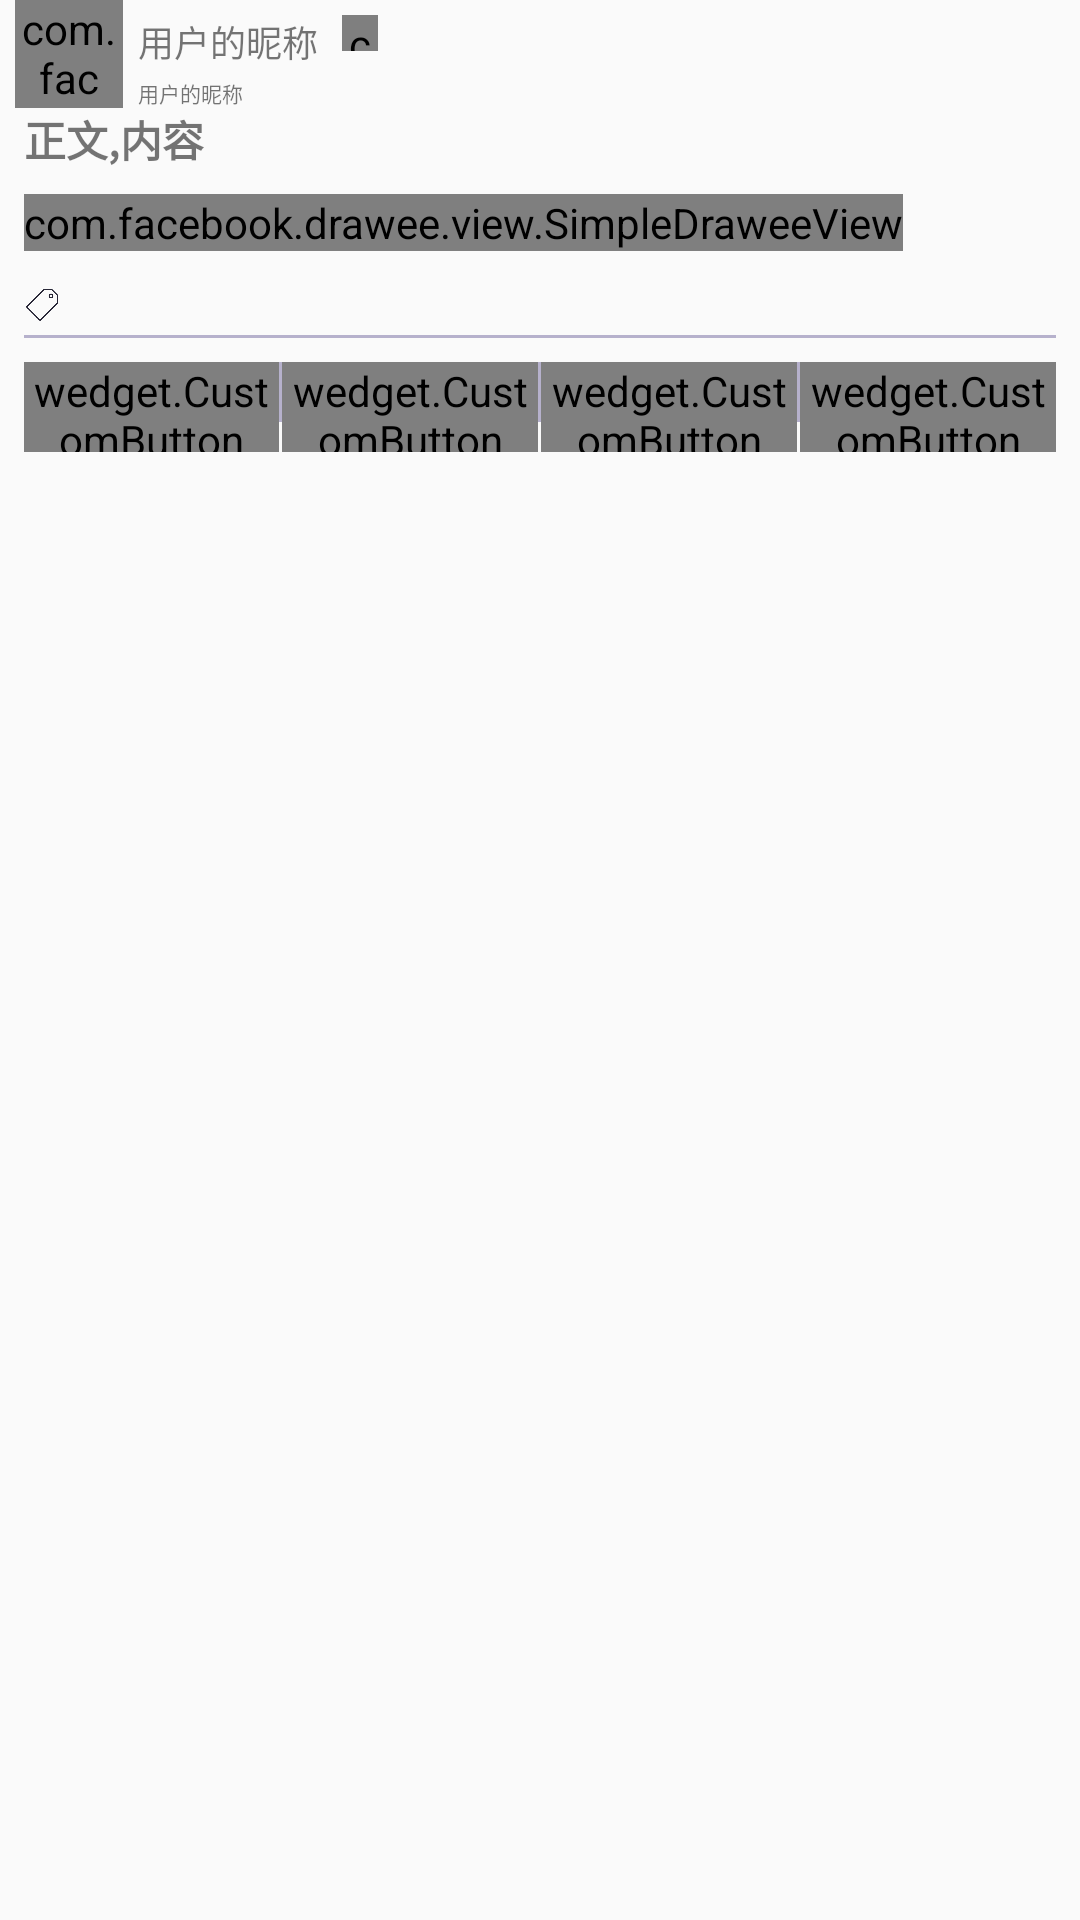

Produce the Android XML layout that renders to this screen, including the resource entries it uses.
<!-- AndroidManifest.xml: application theme AppTheme -->
<!-- res/layout/main_listview_item_img.xml -->
<?xml version="1.0" encoding="utf-8"?>
<LinearLayout xmlns:android="http://schemas.android.com/apk/res/android"
    xmlns:app="http://schemas.android.com/apk/res-auto"
    android:orientation="vertical"
    android:layout_width="match_parent"
    android:layout_height="match_parent">
    <RelativeLayout
        android:layout_width="match_parent"
        android:layout_height="36dp">
        <com.facebook.drawee.view.SimpleDraweeView
            android:id="@+id/listview_item_img_uimg"
            android:layout_width="36dp"
            android:layout_height="36dp"
            android:layout_marginLeft="5dp"
            android:src="@mipmap/ic_launcher"/>
        <TextView
            android:id="@+id/listview_item_img_username"
            android:layout_width="wrap_content"
            android:layout_height="wrap_content"
            android:text="用户的昵称"
            android:layout_toRightOf="@+id/listview_item_img_uimg"
            android:layout_marginLeft="5dp"
            android:layout_marginTop="5dp"
            android:textSize="12sp"/>
        <TextView
            android:id="@+id/listview_item_img_time"
            android:layout_width="wrap_content"
            android:layout_height="wrap_content"
            android:text="用户的昵称"
            android:textSize="7sp"
            android:layout_below="@+id/listview_item_img_username"
            android:layout_alignLeft="@+id/listview_item_img_username"
            android:layout_alignStart="@+id/listview_item_img_username"
            android:layout_marginTop="3dp"/>
        <com.facebook.drawee.view.SimpleDraweeView
            android:id="@+id/listview_item_img_uservip"
            android:layout_width="12dp"
            android:layout_height="12dp"
            android:src="@mipmap/ic_launcher"
            android:layout_alignTop="@+id/listview_item_img_username"
            android:layout_toRightOf="@+id/listview_item_img_username"
            android:layout_toEndOf="@+id/listview_item_img_username"
            android:layout_marginLeft="8dp"
            android:layout_marginStart="8dp" />
    </RelativeLayout>
    <TextView
        android:id="@+id/listview_item_img_text"
        android:layout_width="match_parent"
        android:layout_height="wrap_content"
        android:layout_marginLeft="8dp"
        android:textStyle="bold"
        android:text="正文,内容 "/>
    <RelativeLayout
        android:layout_width="match_parent"
        android:layout_height="wrap_content"
        android:padding="8dp">
        <com.facebook.drawee.view.SimpleDraweeView
            android:id="@+id/listview_item_img_img_context"
            android:layout_width="wrap_content"
            android:layout_height="wrap_content"
            android:src="@mipmap/ic_launcher"/>
    </RelativeLayout>
    <LinearLayout
        android:id="@+id/listview_item_img_tags"
        android:layout_width="match_parent"
        android:layout_height="20dp"
        android:gravity="center_vertical"
        android:layout_marginLeft="8dp">
        <ImageView
            android:layout_width="12dp"
            android:layout_height="12dp"
            android:src="@mipmap/shuqiang"/>
    </LinearLayout>
    <View
        android:layout_width="match_parent"
        android:layout_height="1dp"
        android:background="@color/huise"
        android:layout_marginLeft="8dp"
        android:layout_marginRight="8dp"
        android:layout_gravity="top"/>
    <LinearLayout
        android:layout_width="match_parent"
        android:layout_height="wrap_content"
        android:gravity="center_horizontal"
        android:padding="8dp">

        <wedget.CustomButton
            android:id="@+id/listview_item_img_up"
            android:layout_width="0dp"
            android:layout_weight="1"
            android:layout_height="30dp"
            android:button="@null"
            app:rightImageID="@mipmap/zang_press"
            app:text="12345" />
        <View
            android:layout_width="1dp"
            android:layout_height="20dp"
            android:background="@color/huise"/>
        <wedget.CustomButton
            android:id="@+id/listview_item_img_down"
            android:layout_width="0dp"
            android:layout_weight="1"
            android:layout_height="30dp"
            app:rightImageID="@mipmap/dowm_zang"
            android:button="@null"
            app:text="12345"/>
        <View
            android:layout_width="1dp"
            android:layout_height="20dp"
            android:background="@color/huise"/>
        <wedget.CustomButton
            android:id="@+id/listview_item_img_forward"
            android:layout_width="0dp"
            android:layout_weight="1"
            android:layout_height="30dp"
            app:rightImageID="@mipmap/main_share"
            android:button="@null"
            app:text="12345"/>
        <View
            android:layout_width="1dp"
            android:layout_height="20dp"
            android:background="@color/huise"/>
        <wedget.CustomButton
            android:id="@+id/listview_item_img_comment"
            android:layout_width="0dp"
            android:layout_weight="1"
            android:layout_height="30dp"
            app:rightImageID="@mipmap/main_comment"
            android:button="@null"
            android:textColor="@color/huise"
            app:text="12345"/>

    </LinearLayout>

</LinearLayout>
<!-- resources referenced by this layout -->
<resources>
  <color name="huise">#b6b1cc</color>
  <!-- mipmap dowm_zang: png bitmap (mipmap-xxxhdpi, 16447 bytes) -->
  <!-- mipmap main_comment: png bitmap (mipmap-xxxhdpi, 17258 bytes) -->
  <!-- mipmap main_share: png bitmap (mipmap-xxxhdpi, 16317 bytes) -->
  <!-- mipmap shuqiang: png bitmap (mipmap-xxxhdpi, 1690 bytes) -->
  <!-- mipmap zang_press: png bitmap (mipmap-xxxhdpi, 16505 bytes) -->
  <style name="AppTheme" parent="Theme.AppCompat.Light.DarkActionBar">
          
          <item name="colorPrimary">@color/colorPrimary</item>
          <item name="colorPrimaryDark">@color/colorPrimaryDark</item>
          <item name="colorAccent">@color/colorAccent</item>
          <item name="windowActionBar">false</item>
          <item name="windowNoTitle">true</item>
      </style>
  <color name="colorPrimary">#3F51B5</color>
  <color name="colorPrimaryDark">#303F9F</color>
  <color name="colorAccent">#FF4081</color>
</resources>
